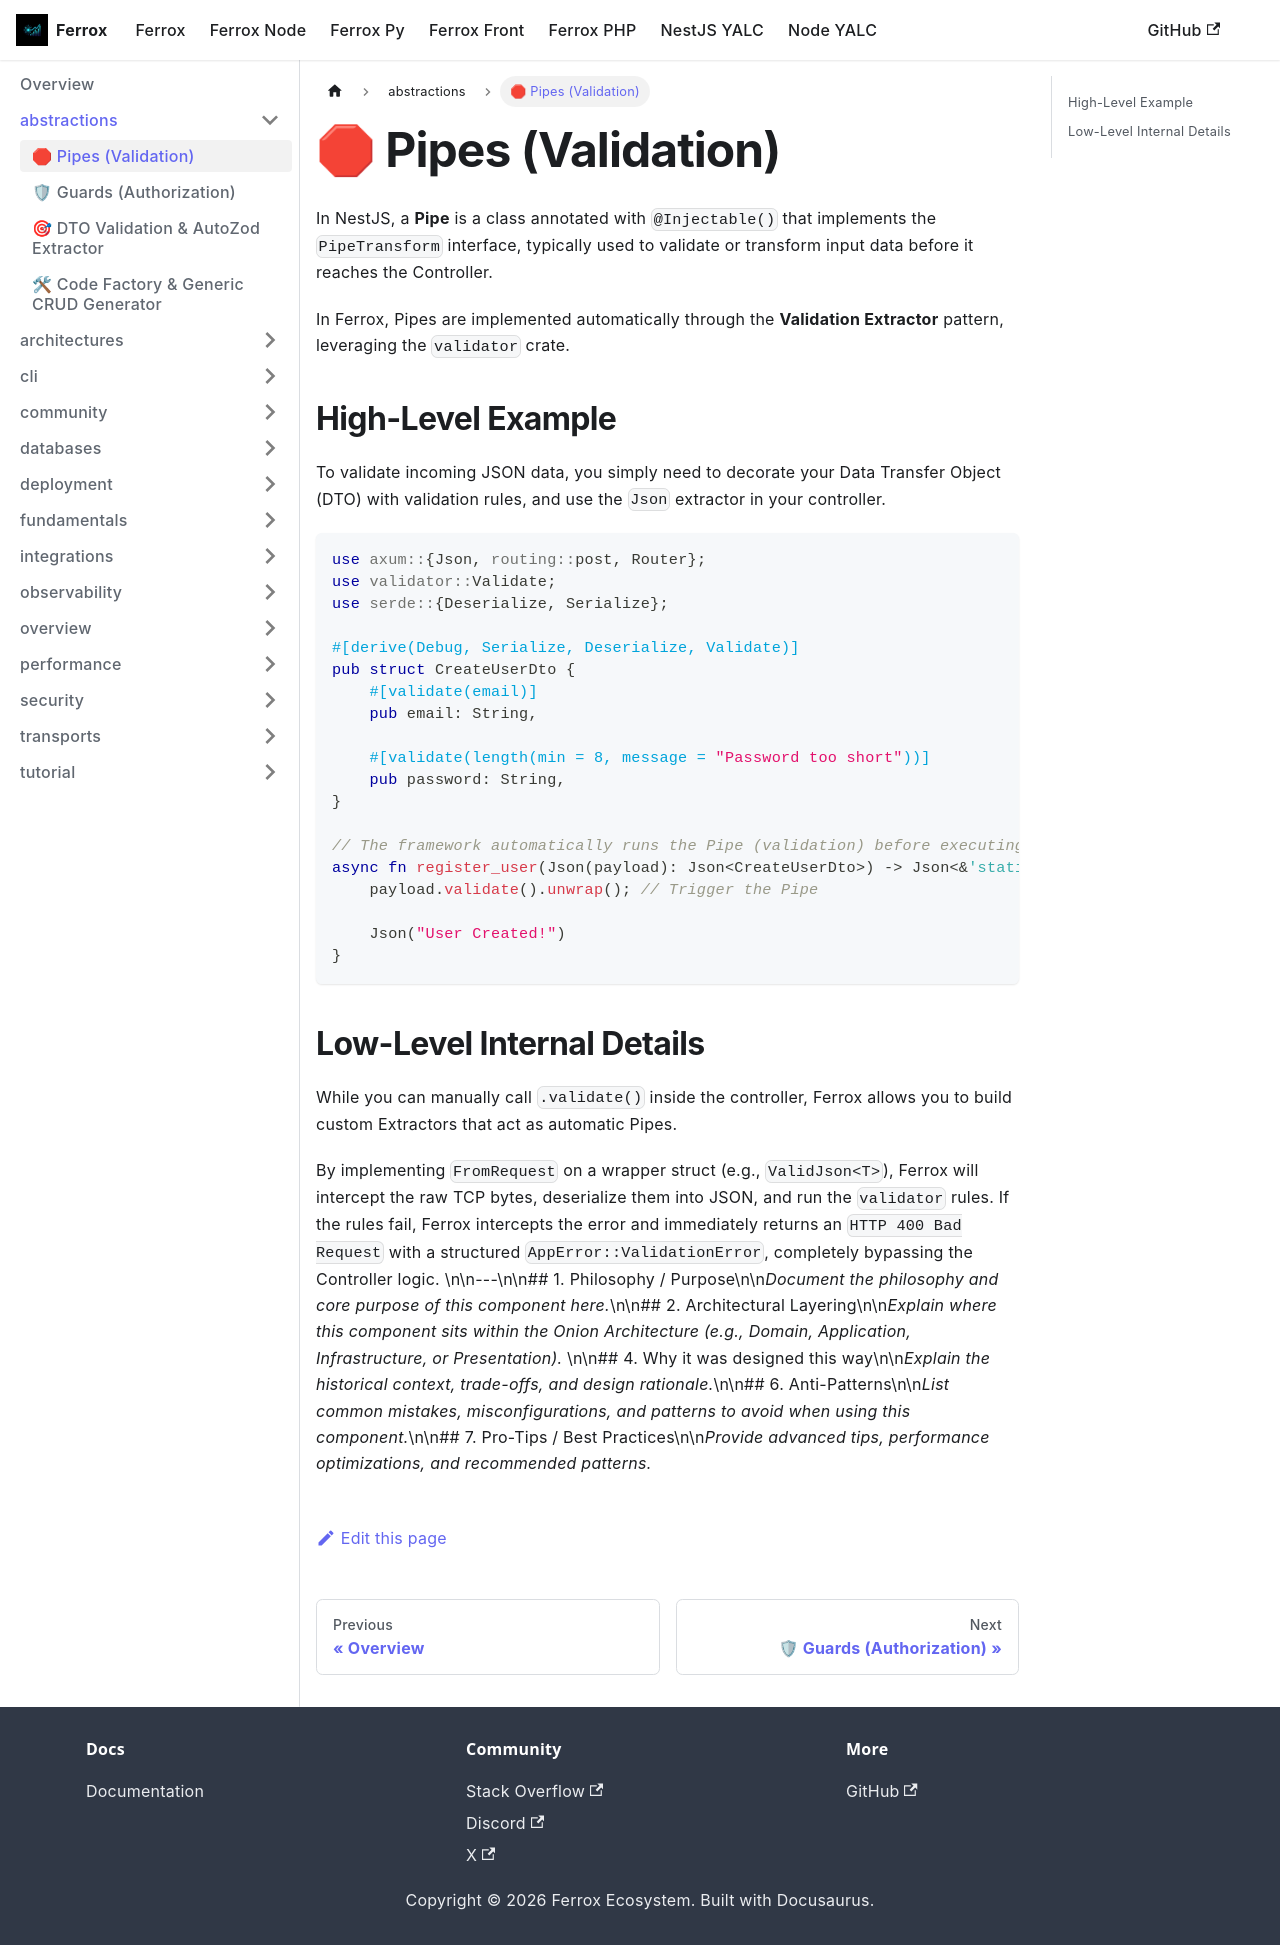

repository: AI-Autistic-Intelligence/ferrox-docs · page: docs/ferrox/abstractions/pipes.html · generator: docusaurus

---
sidebar_position: 1
---

# 🛑 Pipes (Validation)

In NestJS, a **Pipe** is a class annotated with `@Injectable()` that implements the `PipeTransform` interface, typically used to validate or transform input data before it reaches the Controller.

In Ferrox, Pipes are implemented automatically through the **Validation Extractor** pattern, leveraging the `validator` crate.

## High-Level Example

To validate incoming JSON data, you simply need to decorate your Data Transfer Object (DTO) with validation rules, and use the `Json` extractor in your controller.

```rust
use axum::{Json, routing::post, Router};
use validator::Validate;
use serde::{Deserialize, Serialize};

#[derive(Debug, Serialize, Deserialize, Validate)]
pub struct CreateUserDto {
    #[validate(email)]
    pub email: String,
    
    #[validate(length(min = 8, message = "Password too short"))]
    pub password: String,
}

// The framework automatically runs the Pipe (validation) before executing this function
async fn register_user(Json(payload): Json<CreateUserDto>) -> Json<&'static str> {
    payload.validate().unwrap(); // Trigger the Pipe
    
    Json("User Created!")
}
```

## Low-Level Internal Details

While you can manually call `.validate()` inside the controller, Ferrox allows you to build custom Extractors that act as automatic Pipes. 

By implementing `FromRequest` on a wrapper struct (e.g., `ValidJson<T>`), Ferrox will intercept the raw TCP bytes, deserialize them into JSON, and run the `validator` rules. If the rules fail, Ferrox intercepts the error and immediately returns an `HTTP 400 Bad Request` with a structured `AppError::ValidationError`, completely bypassing the Controller logic.
\n\n---\n\n## 1. Philosophy / Purpose\n\n*Document the philosophy and core purpose of this component here.*\n\n## 2. Architectural Layering\n\n*Explain where this component sits within the Onion Architecture (e.g., Domain, Application, Infrastructure, or Presentation).* \n\n## 4. Why it was designed this way\n\n*Explain the historical context, trade-offs, and design rationale.*\n\n## 6. Anti-Patterns\n\n*List common mistakes, misconfigurations, and patterns to avoid when using this component.*\n\n## 7. Pro-Tips / Best Practices\n\n*Provide advanced tips, performance optimizations, and recommended patterns.*
